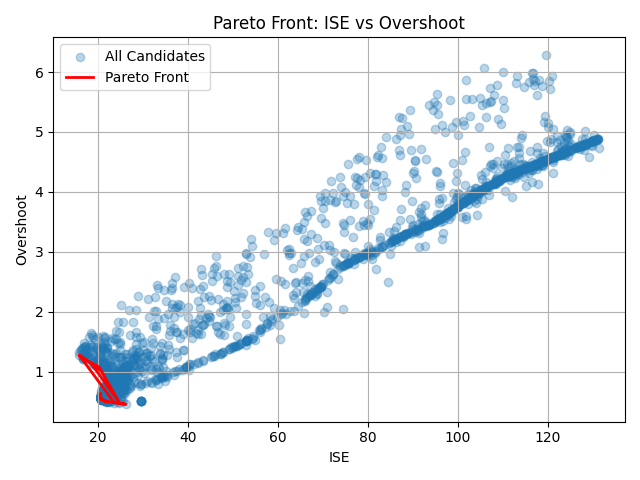

Data behind this chart, as committed beside it:
Kp, Ki, Kd, ISE, Overshoot, SettlingTime, RiseTime, Cost
6.729, 0.03155, 6.234, 20.29, 1.038, 359.2, 9.447, 0.6385
6.594, 0.1047, 9.564, 16.29, 1.251, 393.8, 13.65, 0.7
5.357, 0.02339, 6.677, 19.25, 1.111, 339.6, 6.188, 0.6229
5.207, 0.01024, 6.433, 19.5, 1.095, 334.5, 6.123, 0.6179
4.979, 0.02044, 7.642, 18.36, 1.152, 339.4, 10.37, 0.6472
2.288, 0.03585, 0.0284, 24.73, 0.4858, 233.9, 14.86, 0.4981
4.708, 0.01663, 5.981, 20.21, 1.081, 316.8, 5.238, 0.6063
4.814, 0.02242, 7.178, 18.96, 1.132, 330.2, 8.715, 0.6339
4.9, 0.02883, 9.111, 16.59, 1.217, 348, 22.47, 0.7151
4.298, 0.01367, 9.882, 15.77, 1.28, 343.3, 28.72, 0.7536
2.684, 0.02781, 0.04619, 23.54, 0.4893, 221.2, 13.64, 0.4776
1.455, 0.01624, 0.03636, 26.17, 0.4611, 253.9, 16.73, 0.5221
2.969, 0.01016, 0.2087, 21.57, 0.5102, 211.1, 12.96, 0.4597
2.864, 0.01165, 0.1295, 22.23, 0.4998, 212.9, 13.26, 0.4644
3.169, 0.01289, 0.3252, 21.02, 0.533, 207.9, 11.9, 0.4543
2.874, 0.01003, 0.1865, 21.84, 0.5012, 212.9, 13.12, 0.4611
3.14, 0.01165, 0.2109, 21.34, 0.5283, 206.9, 12.65, 0.4589
3.192, 0.01082, 0.2563, 21.07, 0.533, 205.6, 12.24, 0.4553
3.141, 0.01033, 0.4646, 20.71, 0.539, 209.2, 11.29, 0.4511
3.373, 0.01066, 0.587, 20.58, 0.5673, 204, 10.01, 0.4482
3.284, 0.01033, 0.4908, 20.67, 0.5472, 205.3, 10.65, 0.4478
3.248, 0.01119, 0.4062, 20.84, 0.5385, 205.8, 11.21, 0.4499
3.458, 0.01039, 0.5793, 20.55, 0.5722, 201.2, 9.904, 0.4473
3.239, 0.01063, 0.5358, 20.62, 0.55, 207.3, 10.51, 0.4484
3.327, 0.01071, 0.5619, 20.59, 0.5586, 205, 10.19, 0.4475
3.461, 0.01053, 0.5737, 20.56, 0.5714, 201.1, 9.918, 0.4472
3.84, 0.01036, 0.7607, 20.53, 0.6439, 196.1, 8.735, 0.4567
3.365, 0.01, 0.5365, 20.59, 0.5554, 203.4, 10.23, 0.4462
3.447, 0.01005, 0.5921, 20.54, 0.5737, 201.6, 9.878, 0.4477
3.601, 0.01047, 0.5775, 20.54, 0.5819, 197.2, 9.672, 0.4465
3.605, 0.01036, 0.5921, 20.53, 0.584, 197.3, 9.608, 0.4467
